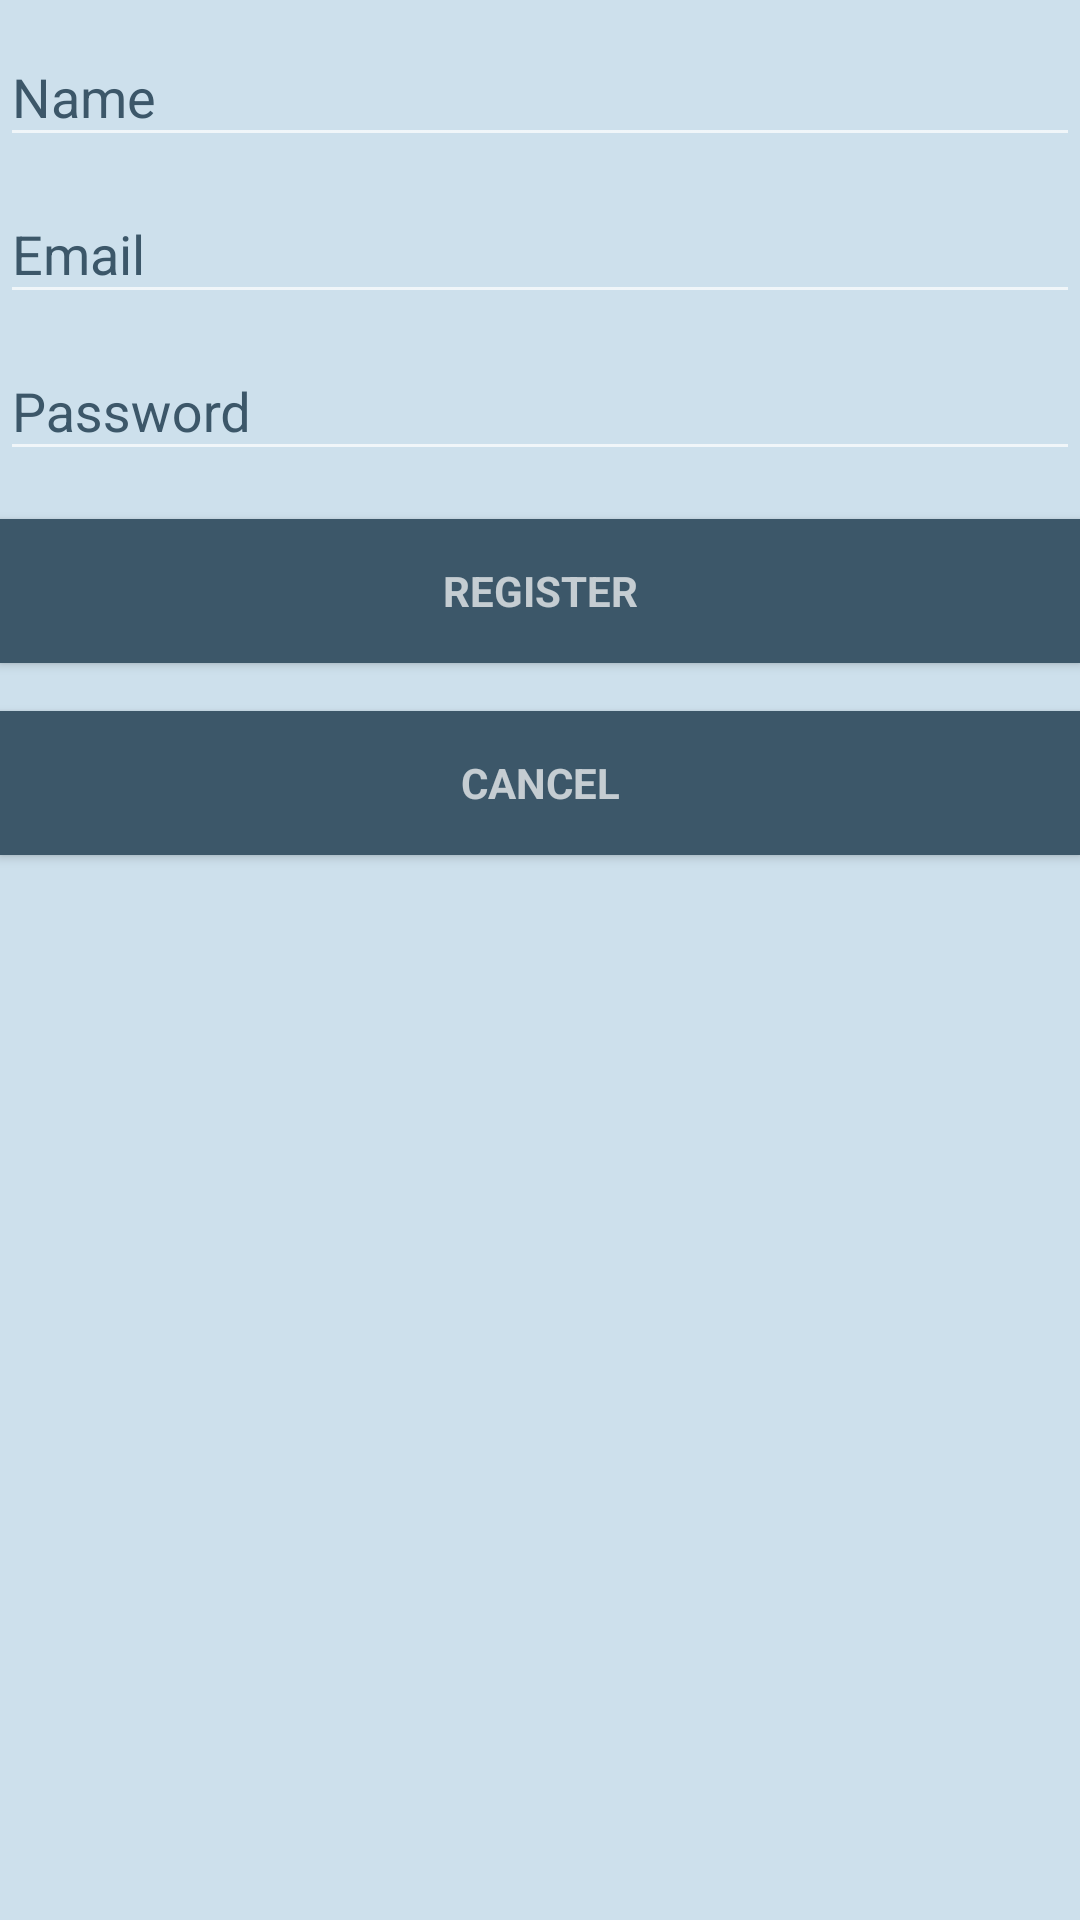

Produce the Android XML layout that renders to this screen, including the resource entries it uses.
<!-- AndroidManifest.xml: application theme AppTheme -->
<!-- res/layout/activity_signup.xml -->
<?xml version="1.0" encoding="utf-8"?>
<LinearLayout xmlns:android="http://schemas.android.com/apk/res/android"
    android:orientation="vertical" android:layout_width="match_parent"
    android:layout_height="match_parent"
    android:background="@color/colorBack">

    <android.support.design.widget.TextInputLayout
        android:layout_width="match_parent"
        android:layout_height="wrap_content">

        <android.support.design.widget.TextInputEditText
            android:id="@+id/name_reg"
            android:layout_width="match_parent"
            android:layout_height="wrap_content"
            android:textColor="@color/colorPrimaryDark"
            android:hint="@string/name_reg" />
    </android.support.design.widget.TextInputLayout>
    <android.support.design.widget.TextInputLayout
        android:layout_width="match_parent"
        android:layout_height="wrap_content">

        <android.support.design.widget.TextInputEditText
            android:id="@+id/email_reg"
            android:layout_width="match_parent"
            android:layout_height="wrap_content"
            android:textColor="@color/colorPrimaryDark"
            android:hint="@string/prompt_email" />
    </android.support.design.widget.TextInputLayout>

    <android.support.design.widget.TextInputLayout
        android:layout_width="match_parent"
        android:layout_height="wrap_content">

        <EditText
            android:id="@+id/pwd_reg"
            android:layout_width="match_parent"
            android:layout_height="wrap_content"
            android:hint="@string/prompt_password"
            android:inputType="textPassword"
            android:textColor="@color/colorPrimaryDark"
            android:maxLines="1"
            android:singleLine="true" />
    </android.support.design.widget.TextInputLayout>


    <Button
        android:id="@+id/reg_btn"
        style="?android:textAppearanceSmall"
        android:layout_width="match_parent"
        android:layout_height="wrap_content"
        android:layout_marginTop="16dp"
        android:background="@color/colorPrimaryDark"
        android:text="@string/action_sign_up"
        android:textStyle="bold" />
    <Button
        android:id="@+id/cancel_btn"
        style="?android:textAppearanceSmall"
        android:background="@color/colorPrimaryDark"
        android:layout_width="match_parent"
        android:layout_height="wrap_content"
        android:layout_marginTop="16dp"
        android:text="@string/cancel"
        android:textStyle="bold" />
</LinearLayout>
<!-- resources referenced by this layout -->
<resources>
  <color name="colorBack">#CDE0EC</color>
  <color name="colorPrimaryDark">#3C5769</color>
  <string name="action_sign_up">Register</string>
  <string name="cancel">Cancel</string>
  <string name="name_reg">Name</string>
  <string name="prompt_email">Email</string>
  <string name="prompt_password">Password</string>
  <style name="AppTheme" parent="Theme.AppCompat">
          
          <item name="colorPrimary">@color/colorPrimary</item>
          <item name="colorPrimaryDark">@color/colorPrimaryDark</item>
          <item name="colorAccent">@color/colorAccent</item>
          <item name="android:textColorHint">@color/colorPrimaryDark</item>
      </style>
  <color name="colorPrimary">#84C0E8</color>
  <color name="colorAccent">#6796B5</color>
</resources>
